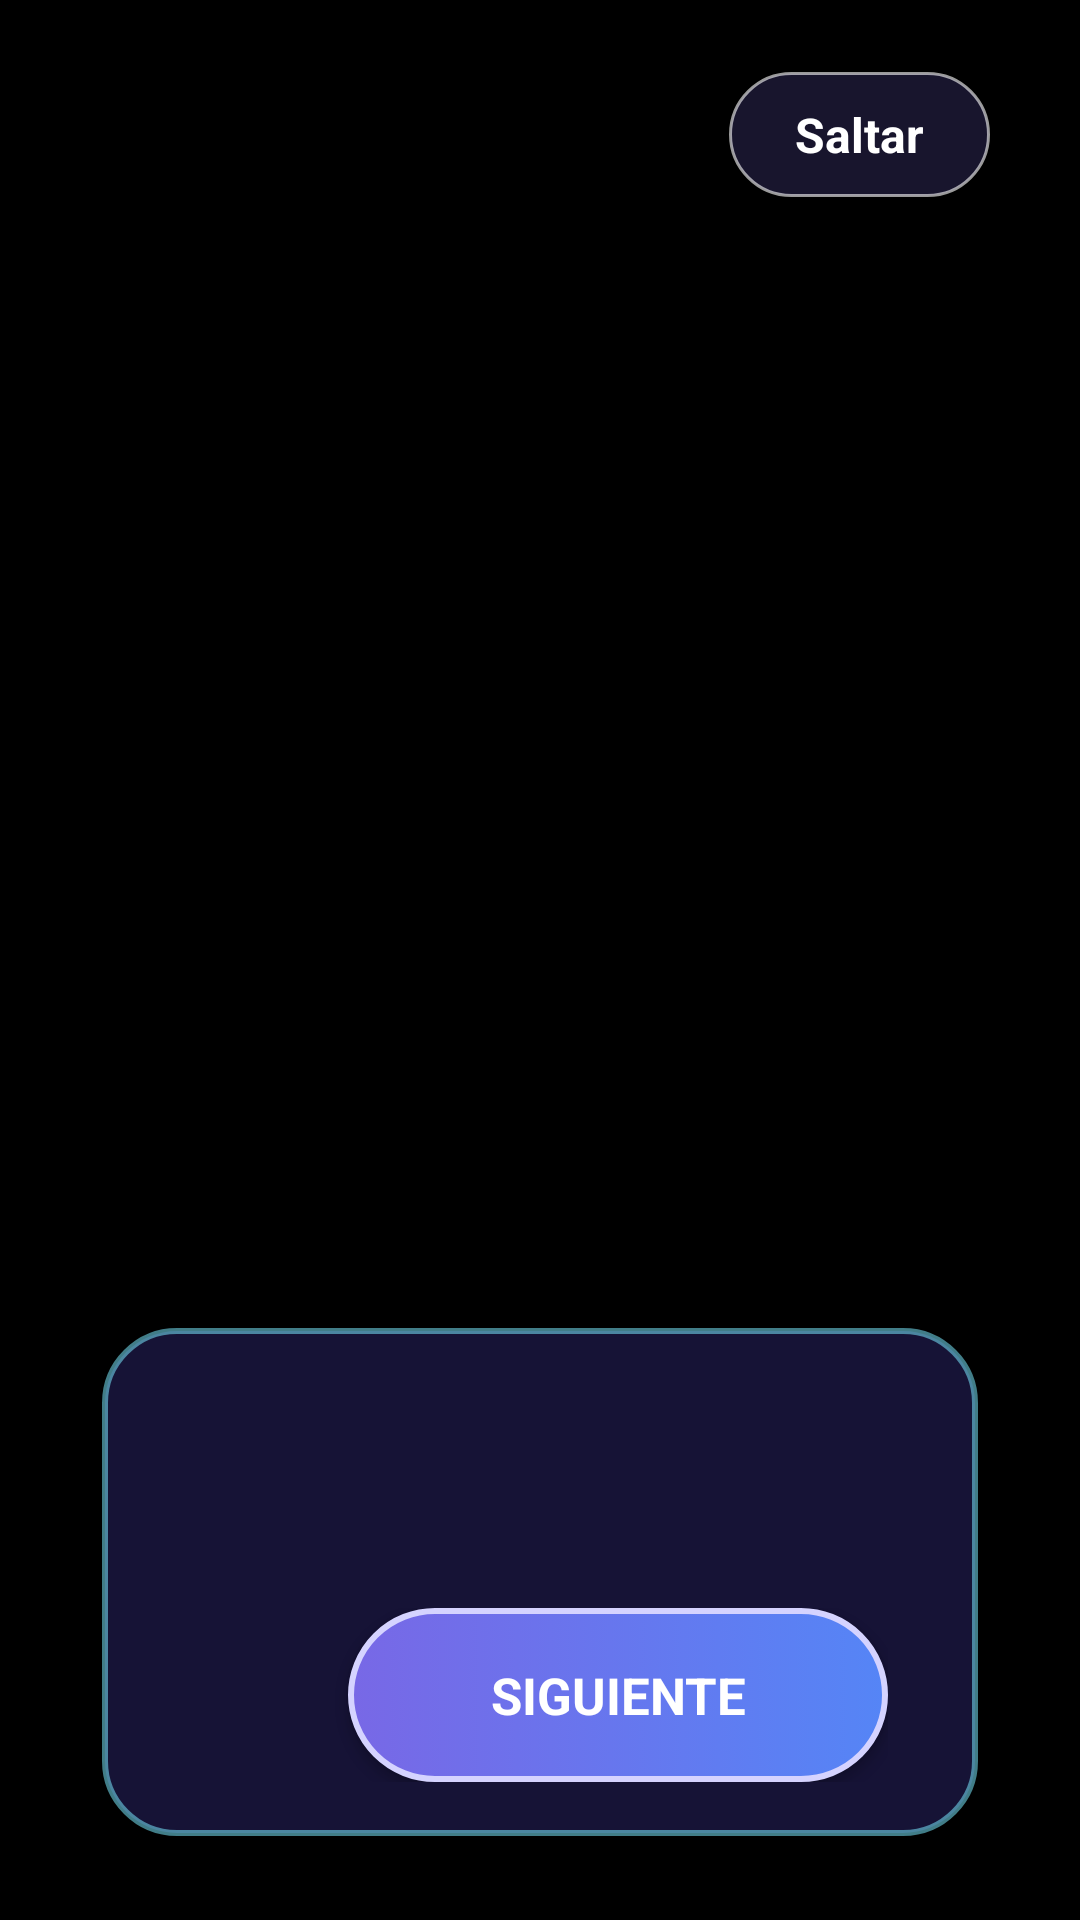

Reconstruct the res/layout file that produces this screen, plus the resources it refers to.
<!-- AndroidManifest.xml: application theme Theme.Animoon -->
<!-- res/layout/activity_game1_cinematic.xml -->
<?xml version="1.0" encoding="utf-8"?>
<FrameLayout xmlns:android="http://schemas.android.com/apk/res/android"
    android:id="@+id/cinematicRoot"
    android:layout_width="match_parent"
    android:layout_height="match_parent"
    android:background="#000000">

    
    <ImageView
        android:id="@+id/ivCinematic"
        android:layout_width="match_parent"
        android:layout_height="match_parent"
        android:contentDescription="Escena de la historia"
        android:scaleType="centerCrop" />

    
    <TextView
        android:id="@+id/btnSkip"
        android:layout_width="wrap_content"
        android:layout_height="wrap_content"
        android:layout_gravity="top|end"
        android:layout_marginTop="24dp"
        android:layout_marginEnd="30dp"
        android:background="@drawable/bg_cinematic_skip"
        android:clickable="true"
        android:focusable="true"
        android:paddingStart="22dp"
        android:paddingTop="10dp"
        android:paddingEnd="22dp"
        android:paddingBottom="10dp"
        android:text="Saltar"
        android:textColor="@android:color/white"
        android:textSize="16sp"
        android:textStyle="bold" />

    
    <LinearLayout
        android:id="@+id/storyContainer"
        android:layout_width="match_parent"
        android:layout_height="wrap_content"
        android:layout_gravity="bottom"
        android:layout_marginStart="34dp"
        android:layout_marginEnd="34dp"
        android:layout_marginBottom="28dp"
        android:background="@drawable/bg_cinematic_dialog"
        android:orientation="vertical"
        android:paddingStart="30dp"
        android:paddingTop="18dp"
        android:paddingEnd="30dp"
        android:paddingBottom="18dp">

        
        <TextView
            android:id="@+id/tvSceneTitle"
            android:layout_width="match_parent"
            android:layout_height="wrap_content"
            android:textColor="#FFE56B"
            android:textSize="23sp"
            android:textStyle="bold" />

        
        <TextView
            android:id="@+id/tvStory"
            android:layout_width="match_parent"
            android:layout_height="wrap_content"
            android:layout_marginTop="5dp"
            android:lineSpacingExtra="3dp"
            android:maxLines="4"
            android:textColor="@android:color/white"
            android:textSize="19sp" />

        
        <LinearLayout
            android:layout_width="match_parent"
            android:layout_height="wrap_content"
            android:layout_marginTop="14dp"
            android:gravity="center_vertical"
            android:orientation="horizontal">

            
            <LinearLayout
                android:id="@+id/sceneIndicators"
                android:layout_width="0dp"
                android:layout_height="wrap_content"
                android:layout_weight="1"
                android:gravity="start|center_vertical"
                android:orientation="horizontal" />

            
            <Button
                android:id="@+id/btnNext"
                android:layout_width="wrap_content"
                android:layout_height="58dp"
                android:background="@drawable/bg_cinematic_button"
                android:minWidth="180dp"
                android:paddingStart="24dp"
                android:paddingEnd="24dp"
                android:text="SIGUIENTE"
                android:textAllCaps="false"
                android:textColor="@android:color/white"
                android:textSize="17sp"
                android:textStyle="bold" />

        </LinearLayout>

    </LinearLayout>

</FrameLayout>
<!-- resources referenced by this layout -->
<resources>
  <!-- drawable bg_cinematic_button (drawable) -->
  <?xml version="1.0" encoding="utf-8"?>
  <selector xmlns:android="http://schemas.android.com/apk/res/android">
  
      <item android:state_pressed="true">
  
          <shape android:shape="rectangle">
  
              <solid android:color="#5E55C7" />
  
              <corners android:radius="28dp" />
  
              <stroke
                  android:width="2dp"
                  android:color="#C9C6FF" />
  
          </shape>
  
      </item>
  
      <item>
  
          <shape android:shape="rectangle">
  
              <gradient
                  android:angle="0"
                  android:startColor="#7868E6"
                  android:endColor="#5585F6" />
  
              <corners android:radius="28dp" />
  
              <stroke
                  android:width="2dp"
                  android:color="#D5D3FF" />
  
          </shape>
  
      </item>
  
  </selector>
  <!-- drawable bg_cinematic_dialog (drawable) -->
  <?xml version="1.0" encoding="utf-8"?>
  <shape xmlns:android="http://schemas.android.com/apk/res/android"
      android:shape="rectangle">
  
      <solid android:color="#D91A1740" />
  
      <stroke
          android:width="2dp"
          android:color="#887BEAFF" />
  
      <corners android:radius="24dp" />
  
      <padding
          android:left="4dp"
          android:top="4dp"
          android:right="4dp"
          android:bottom="4dp" />
  
  </shape>
  <!-- drawable bg_cinematic_skip (drawable) -->
  <?xml version="1.0" encoding="utf-8"?>
  <selector xmlns:android="http://schemas.android.com/apk/res/android">
  
      <item android:state_pressed="true">
  
          <shape android:shape="rectangle">
  
              <solid android:color="#AA342F61" />
  
              <corners android:radius="22dp" />
  
          </shape>
  
      </item>
  
      <item>
  
          <shape android:shape="rectangle">
  
              <solid android:color="#80302B5A" />
  
              <stroke
                  android:width="1dp"
                  android:color="#99FFFFFF" />
  
              <corners android:radius="22dp" />
  
          </shape>
  
      </item>
  
  </selector>
  <style name="Theme.Animoon" parent="Theme.Material3.DayNight.NoActionBar">
  
          <item name="android:fontFamily">sans-serif</item>
  
          <item name="android:windowActionModeOverlay">true</item>
  
          <item name="android:navigationBarColor">#17152F</item>
  
          <item name="android:statusBarColor">#17152F</item>
  
          <item name="android:windowLightStatusBar">false</item>
  
      </style>
</resources>
